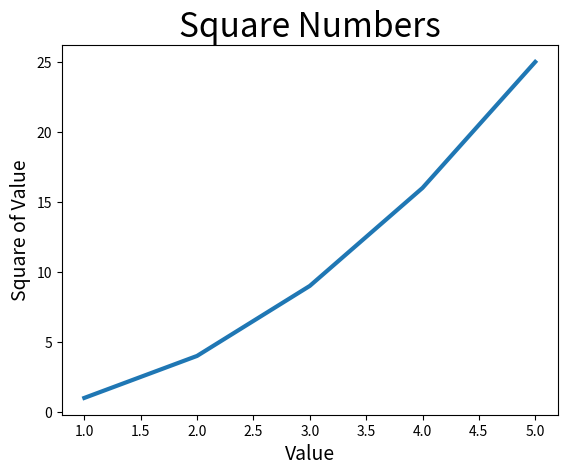

Reproduce this figure in Python.
import matplotlib.pyplot as plt

input_value = list(range(1, 6))
squares = [x ** 2 for x in input_value]
plt.plot(input_value, squares, linewidth=3)

# 设置图标标题，并为坐标轴加上标签
plt.title("Square Numbers", fontsize=24)
plt.xlabel("Value", fontsize=14)
plt.ylabel("Square of Value", fontsize=14)

# 设置刻度标记的大小
plt.tick_params(axis='both', labelsize=10)

plt.show()
